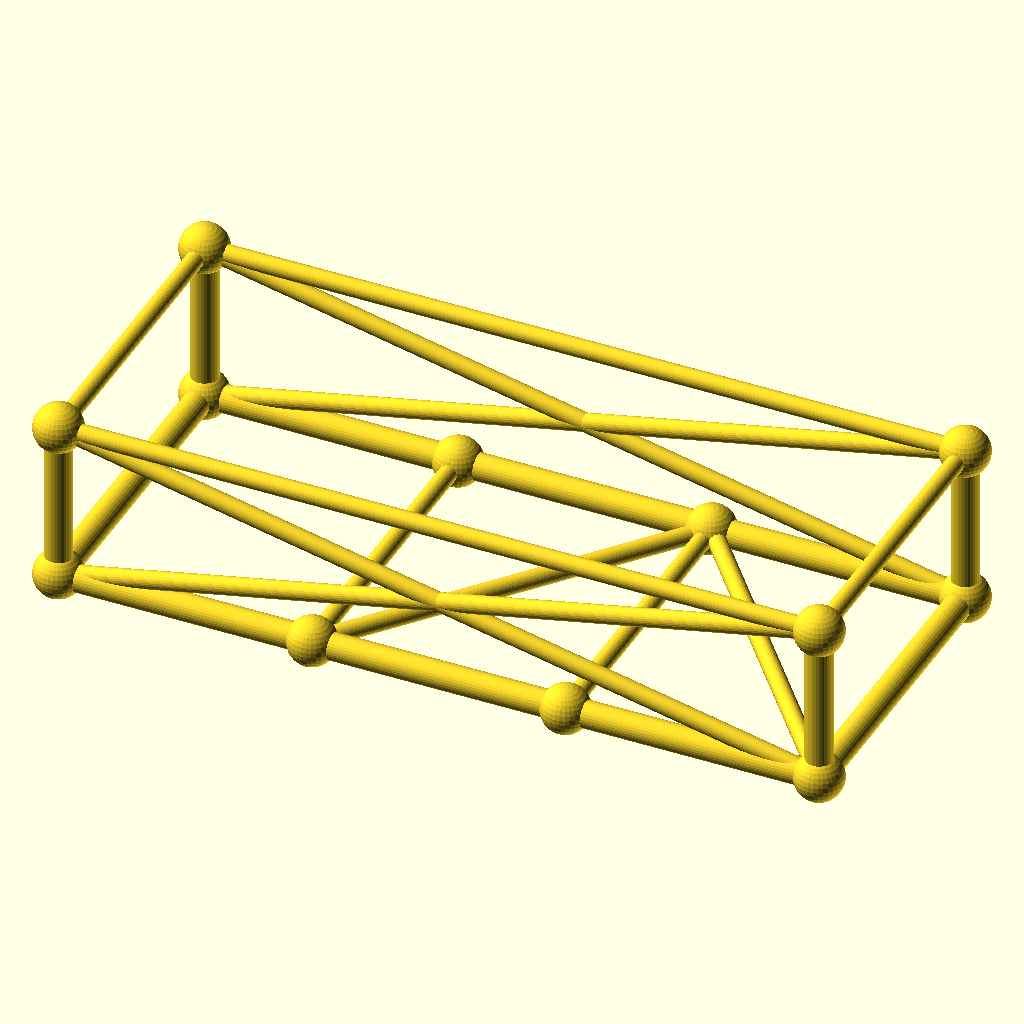
Cell 1 — every parameter at its default value.
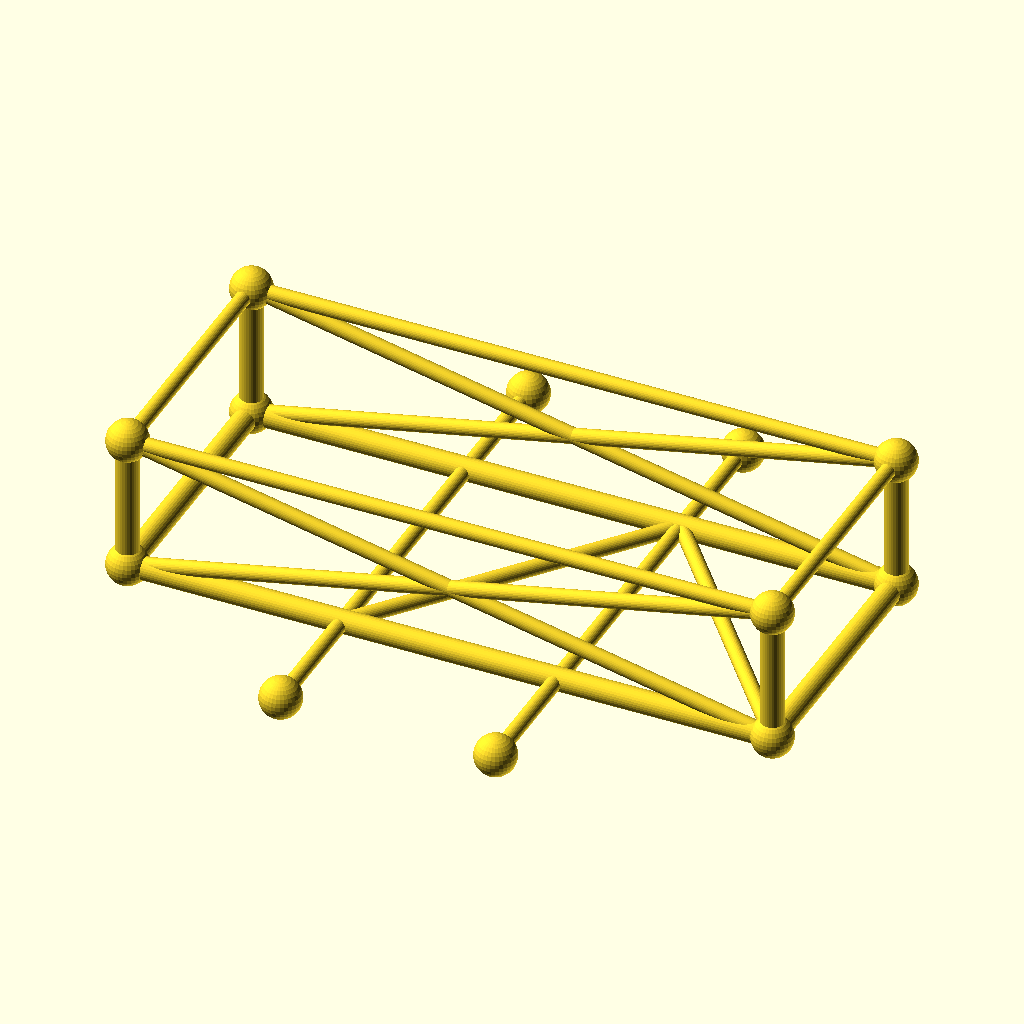
Cell 2 — frame_w set to 140, the other parameters unchanged.
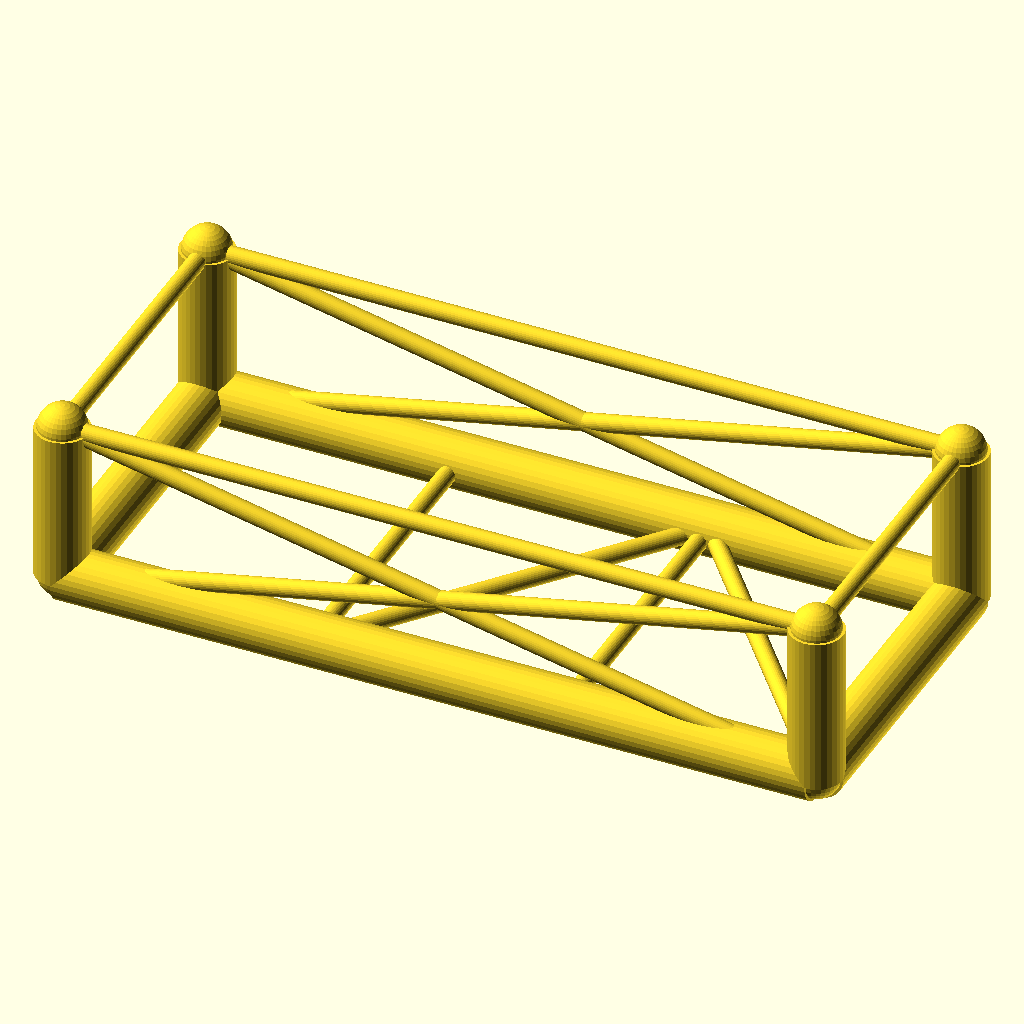
Cell 3: chord_r = 6 (everything else at default).
All cells are drawn from the same view direction (rotation 55°, 0°, 25°, orthographic, colour scheme Cornfield), but the view is re-fitted for each cell, so position and scale can differ between cells as well as the parameter.
The OpenSCAD source (optional_data/data/gen3/chassisframes/part_0006.scad):
$fn = 32;

// ----------------------------------------------------------------------
// Chassis frame: 170 x 70 mm, 36 mm tall, 2 cross members
// ----------------------------------------------------------------------

// --- parameters (mm) ---
frame_l = 170;            // frame length, X
frame_w = 70;             // frame width, Y
frame_h = 36;             // frame height, Z
crossings = 2;            // number of cross members
chord_r = 3;              // main tube radius
diag_r = 2;               // brace radius
joint_r = 5.41;           // joint ball radius

cross_x = [-28.33, 28.33];
floor_nodes = [[-28.33, -35, 0], [28.33, 35, 0]];
bottom = [[-85, -35, 0], [85, -35, 0], [85, 35, 0], [-85, 35, 0]];
top = [[-85, -35, 36], [85, -35, 36], [85, 35, 36], [-85, 35, 36]];

module member(a, b, r) {
  /* rod: cylinder from joint a to joint b */
  d = b - a;
  length = norm(d);
  translate(a) rotate([0, acos(d[2] / length), atan2(d[1], d[0])])
    cylinder(h = length, r = r);
}

module joint(p, r) {
  /* ball at the joint centre */
  translate(p) sphere(r = r);
}

/* bottom rails, one member per side */
member(bottom[0], bottom[1], chord_r);
member(bottom[1], bottom[2], chord_r);
member(bottom[2], bottom[3], chord_r);
member(bottom[3], bottom[0], chord_r);
/* cross members */
for (i = [0 : crossings - 1]) {
  member([cross_x[i], -frame_w / 2, 0], [cross_x[i], frame_w / 2, 0], diag_r);
}
/* floor zig-zag brace between the cross member ends */
member(bottom[0], floor_nodes[0], diag_r);
for (i = [0 : crossings - 2]) member(floor_nodes[i], floor_nodes[i + 1], diag_r);
member(floor_nodes[crossings - 1], bottom[1], diag_r);
/* corner posts and top ring */
for (c = [0 : 3]) member(bottom[c], top[c], chord_r);
member(top[0], top[1], diag_r);
member(top[1], top[2], diag_r);
member(top[2], top[3], diag_r);
member(top[3], top[0], diag_r);
/* face crosses on the two long sides */
member(bottom[0], top[1], diag_r);
member(top[0], bottom[1], diag_r);
member(bottom[3], top[2], diag_r);
member(top[3], bottom[2], diag_r);
/* joint balls */
for (c = [0 : 3]) joint(bottom[c], joint_r);
for (c = [0 : 3]) joint(top[c], joint_r);
for (i = [0 : crossings - 1]) joint([cross_x[i], -frame_w / 2, 0], joint_r);
for (i = [0 : crossings - 1]) joint([cross_x[i], frame_w / 2, 0], joint_r);
Customizer parameters (derived from the source; name, type, default, range or options):
frame_l: number, default 170
frame_w: number, default 70
frame_h: number, default 36
crossings: number, default 2
chord_r: number, default 3
diag_r: number, default 2
joint_r: number, default 5.41
cross_x: vector, default [-28.33, 28.33]
